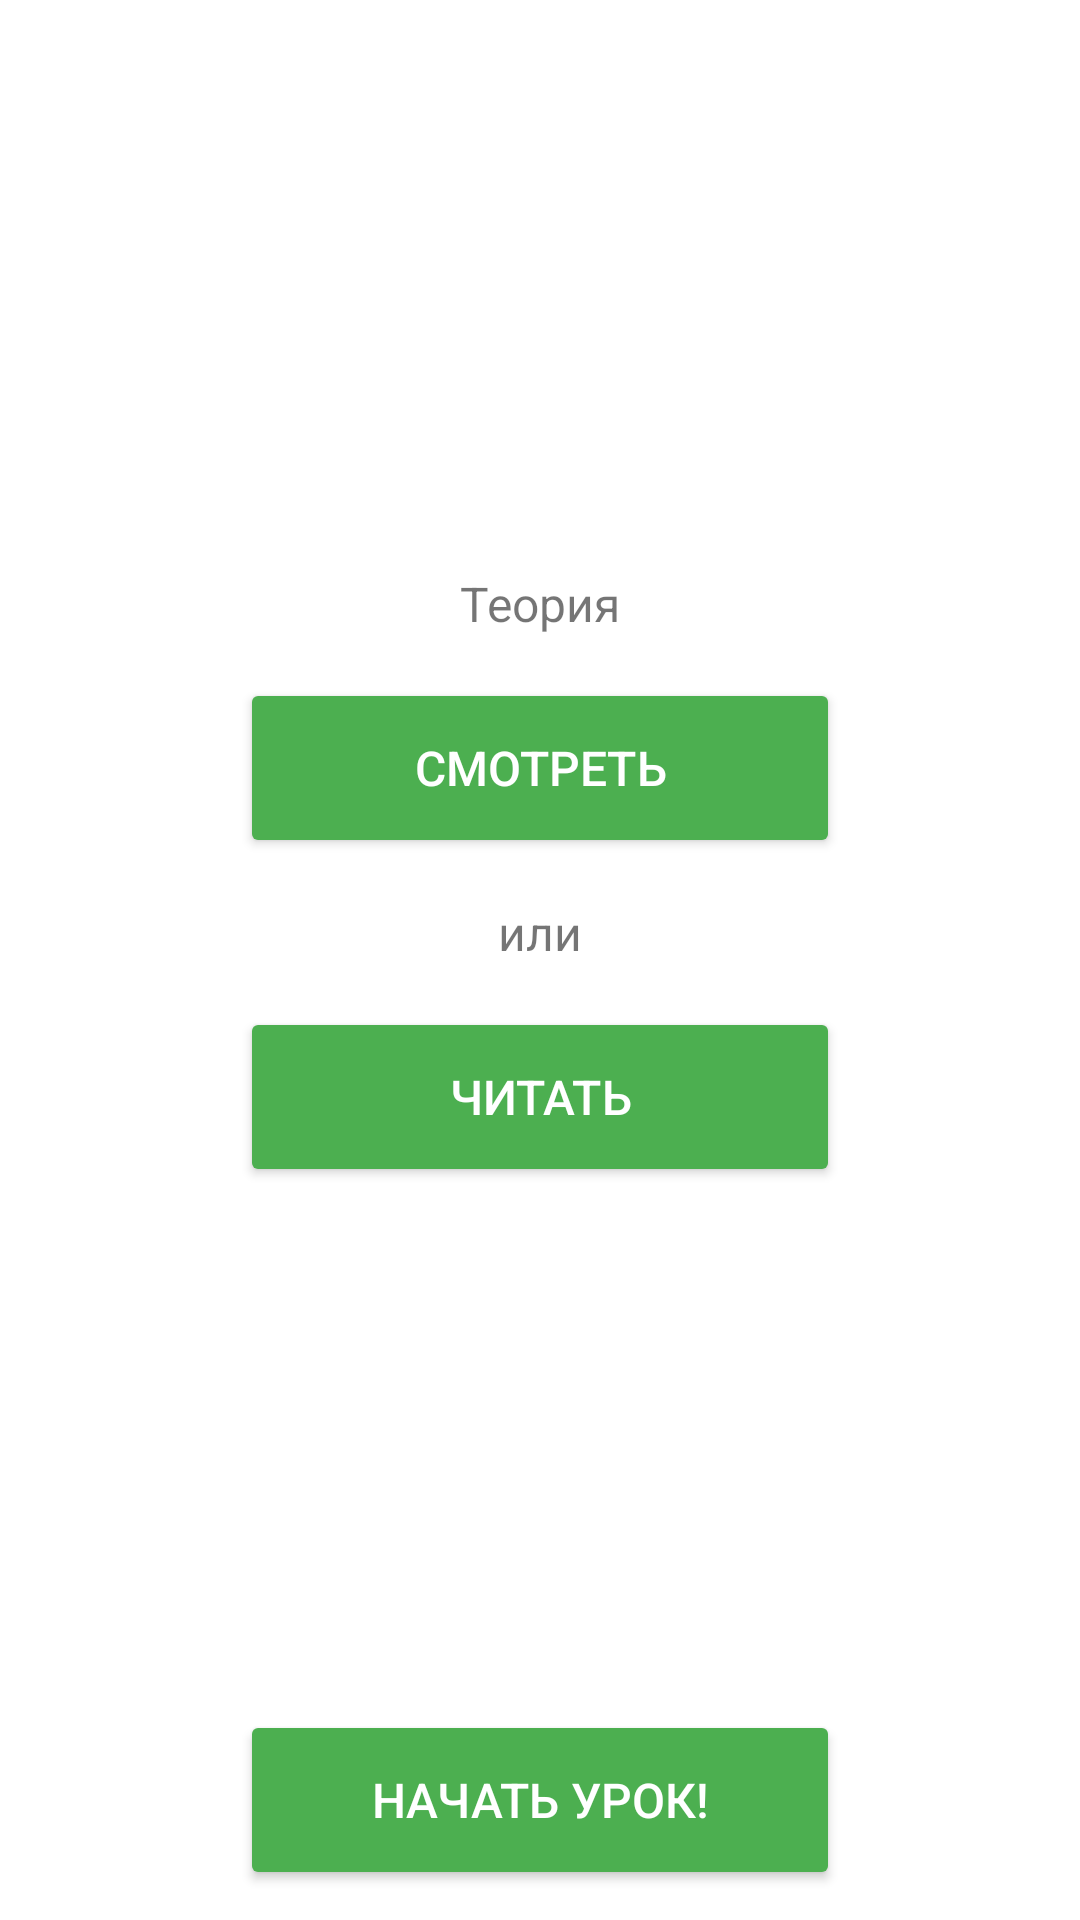

Reconstruct the res/layout file that produces this screen, plus the resources it refers to.
<!-- AndroidManifest.xml: application theme AppTheme -->
<!-- res/layout/level_welcome.xml -->
<?xml version="1.0" encoding="utf-8"?>
<LinearLayout xmlns:android="http://schemas.android.com/apk/res/android"
    android:orientation="vertical"
    android:layout_width="match_parent"
    android:layout_height="match_parent"
    android:background="@android:color/white">

    <LinearLayout
        android:gravity="center"
        android:orientation="vertical"
        android:layout_width="match_parent"
        android:layout_height="0dp"
        android:layout_weight="1">

        <TextView
            style="@style/TextNormal"
            android:layout_width="wrap_content"
            android:layout_height="wrap_content"
            android:layout_margin="@dimen/text_button"
            android:text="@string/title_activity_theory" />

        <Button
            style="@style/MaterialButton"
            android:id="@+id/button_video_lesson"
            android:text="@string/button_video_lesson"
            android:layout_width="@dimen/button_width"
            android:layout_height="wrap_content"
            android:background="@drawable/button_green_clickable"/>

        <TextView
            style="@style/TextNormal"
            android:layout_width="wrap_content"
            android:layout_height="wrap_content"
            android:layout_margin="@dimen/text_button"
            android:text="или" />

        <Button
            style="@style/MaterialButton"
            android:id="@+id/button_theory"
            android:text="@string/button_theory"
            android:layout_width="@dimen/button_width"
            android:layout_height="wrap_content"
            android:background="@drawable/button_green_clickable"/>

    </LinearLayout>

    <Button
        style="@style/MaterialButton"
        android:id="@+id/button_start_lesson"
        android:text="@string/button_start_lesson"
        android:layout_gravity="center_horizontal"
        android:layout_width="@dimen/button_width"
        android:layout_height="wrap_content"
        android:layout_margin="@dimen/activity_vertical_margin"
        android:background="@drawable/button_green_clickable"/>

</LinearLayout>
<!-- resources referenced by this layout -->
<resources>
  <dimen name="activity_vertical_margin">16dp</dimen>
  <dimen name="button_width">192sp</dimen>
  <dimen name="text_button">20sp</dimen>
  <!-- drawable button_green_clickable (drawable) -->
  <?xml version="1.0" encoding="utf-8"?>
  <selector xmlns:android="http://schemas.android.com/apk/res/android" >
      <item android:drawable="@drawable/button_green_pressed"  android:state_pressed="true"/>
      <item android:drawable="@drawable/button_green" android:state_pressed="false" android:state_selected="true"/>
      <item android:drawable="@drawable/button_green"          android:state_pressed="false" android:state_selected="false"/>
  </selector>
  <string name="button_start_lesson">Начать урок!</string>
  <string name="button_theory">Читать</string>
  <string name="button_video_lesson">Смотреть</string>
  <string name="title_activity_theory">Теория</string>
  <style name="MaterialButton">
          <item name="android:textSize">@dimen/text_normal</item>
          <item name="android:textColor">@android:color/white</item>
      </style>
  <style name="TextNormal">
          <item name="android:textSize">@dimen/text_normal</item>
      </style>
  <style name="AppTheme" parent="Theme.AppCompat.Light">
          
          <item name="android:actionBarStyle">@style/MyActionBar</item>
  
          
          <item name="actionBarStyle">@style/MyActionBar</item>
      </style>
  <!-- drawable button_green_pressed (drawable) -->
  <?xml version="1.0" encoding="utf-8"?>
  <selector xmlns:android="http://schemas.android.com/apk/res/android">
      <item>
          <shape>
              <solid android:color="@color/material_green_light"/>
              <corners android:radius="2dp" />
          </shape>
      </item>
  </selector>
  <!-- drawable button_green (drawable) -->
  <?xml version="1.0" encoding="utf-8"?>
  <selector xmlns:android="http://schemas.android.com/apk/res/android">
      <item>
          <shape>
              <solid android:color="@color/material_green"/>
              <corners android:radius="2dp" />
          </shape>
      </item>
  </selector>
  <dimen name="text_normal">16sp</dimen>
  <style name="MyActionBar" parent="@style/Widget.AppCompat.Light.ActionBar.Solid.Inverse">
          <item name="android:background">@android:color/white</item>
  
          
          <item name="background">@android:color/white</item>
      </style>
  <color name="material_green_light">#C8E6C9</color>
  <color name="material_green">#4CAF50</color>
</resources>
